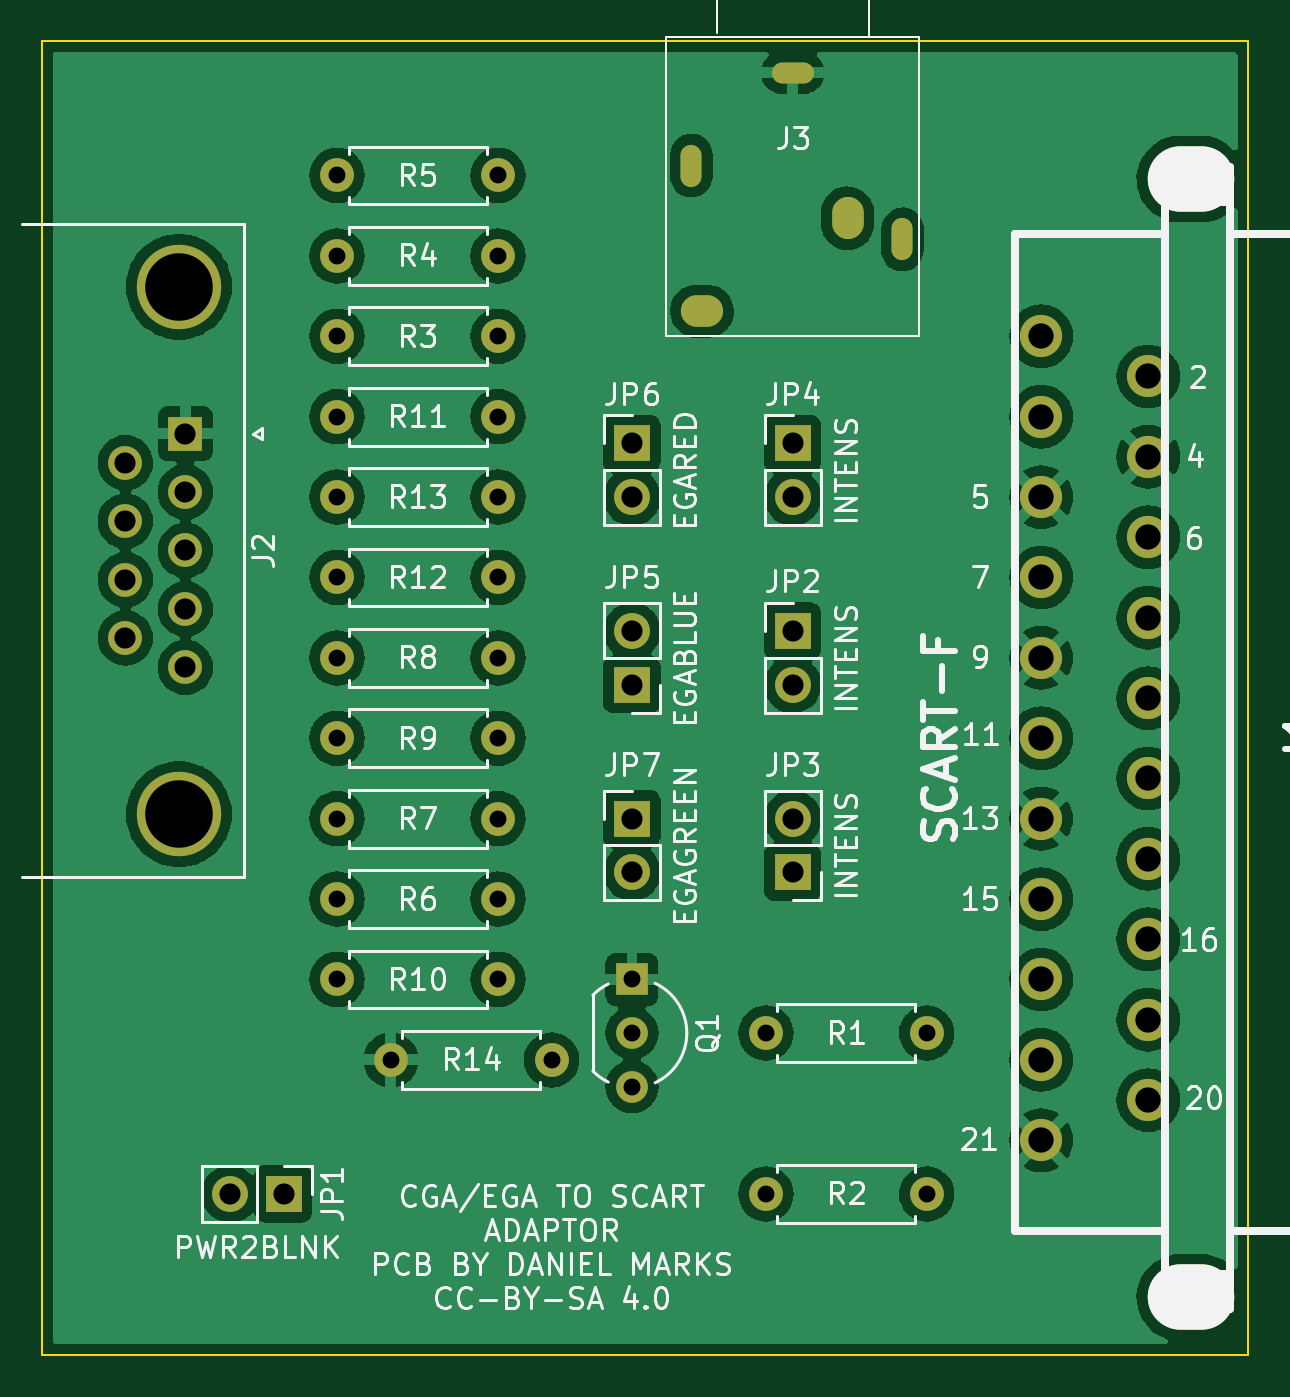
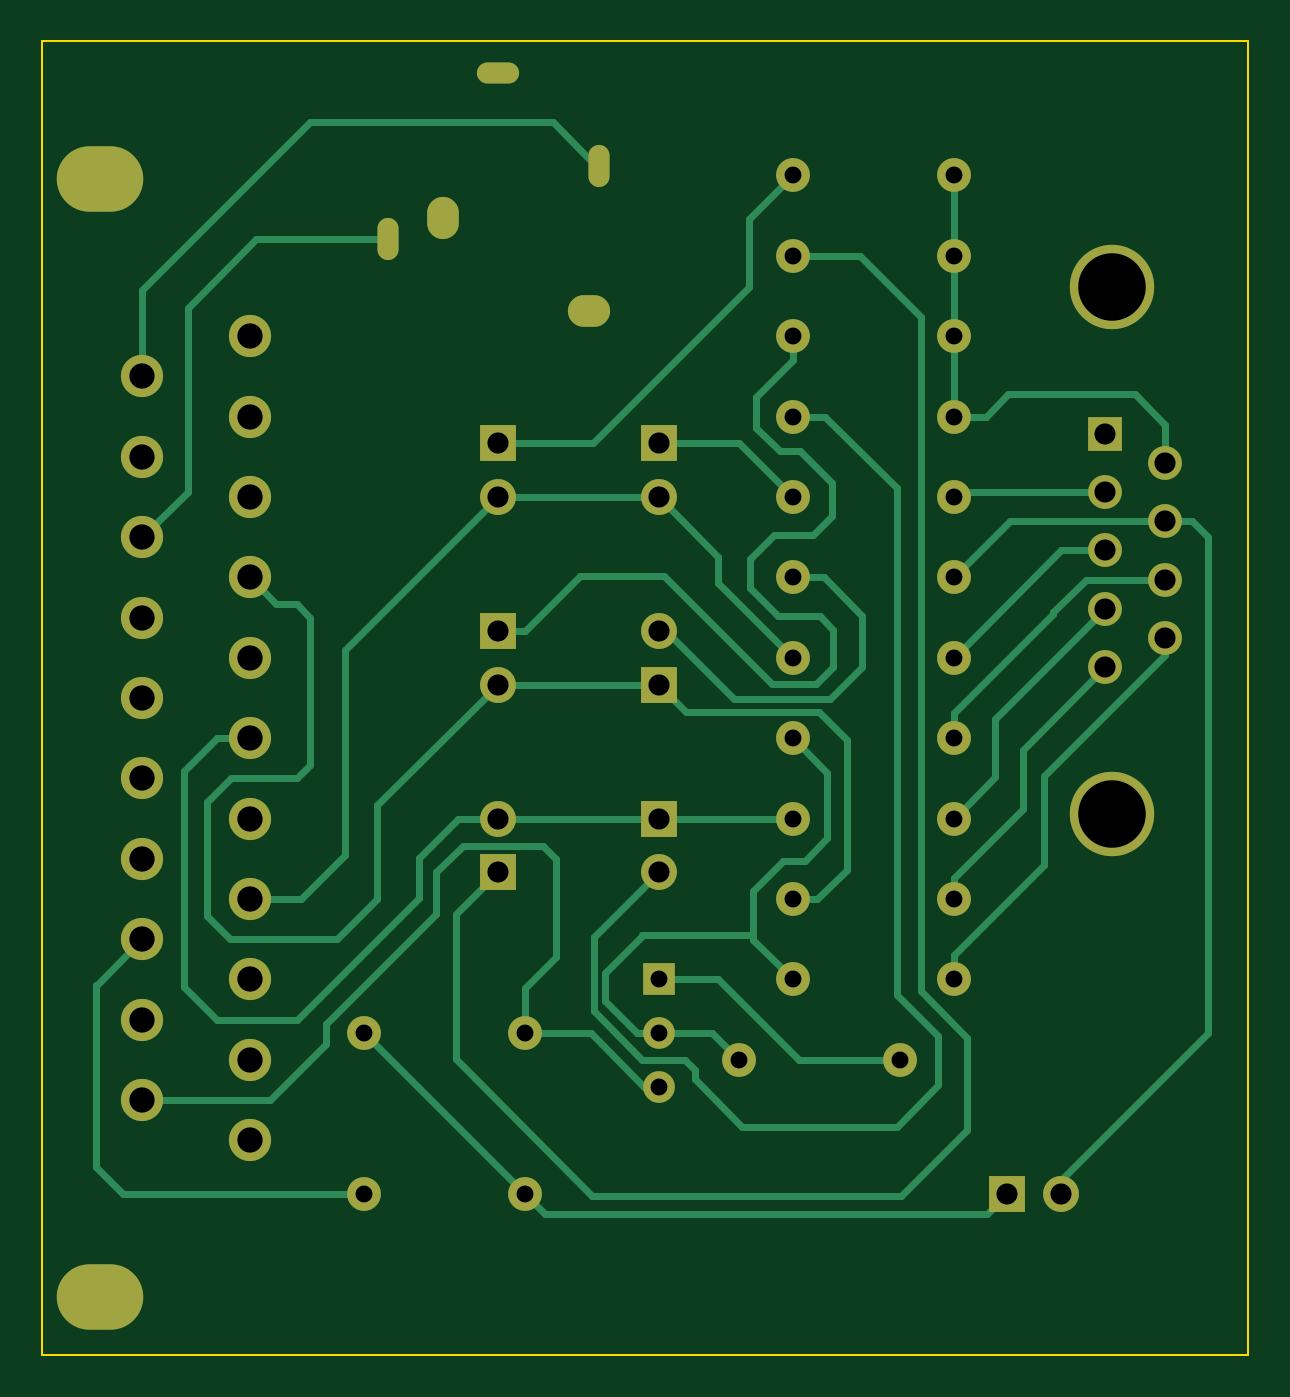
Circuit board: 9 layer files. Board 57.1 x 62.2 mm.
- bottom_copper: CGA2SCart-B_Cu.gbr (16972 bytes)
- bottom_mask: CGA2SCart-B_Mask.gbr (3625 bytes)
- bottom_silk: CGA2SCart-B_Silkscreen.gbr (457 bytes)
- outline: CGA2SCart-Edge_Cuts.gbr (690 bytes)
- top_copper: CGA2SCart-F_Cu.gbr (206902 bytes)
- top_mask: CGA2SCart-F_Mask.gbr (3625 bytes)
- top_silk: CGA2SCart-F_Silkscreen.gbr (55916 bytes)
- drill: CGA2SCart-NPTH.drl (437 bytes)
- drill: CGA2SCart-PTH.drl (1792 bytes)

=== bottom_copper: CGA2SCart-B_Cu.gbr (16972 bytes, source omitted) ===
=== bottom_mask: CGA2SCart-B_Mask.gbr ===
%TF.GenerationSoftware,KiCad,Pcbnew,(6.0.2)*%
%TF.CreationDate,2022-09-11T00:33:22-05:00*%
%TF.ProjectId,CGA2SCart,43474132-5343-4617-9274-2e6b69636164,rev?*%
%TF.SameCoordinates,Original*%
%TF.FileFunction,Soldermask,Bot*%
%TF.FilePolarity,Negative*%
%FSLAX46Y46*%
G04 Gerber Fmt 4.6, Leading zero omitted, Abs format (unit mm)*
G04 Created by KiCad (PCBNEW (6.0.2)) date 2022-09-11 00:33:22*
%MOMM*%
%LPD*%
G01*
G04 APERTURE LIST*
%ADD10C,1.600000*%
%ADD11O,1.600000X1.600000*%
%ADD12R,1.700000X1.700000*%
%ADD13O,1.700000X1.700000*%
%ADD14O,4.100000X3.100000*%
%ADD15C,1.998980*%
%ADD16C,4.000000*%
%ADD17R,1.600000X1.600000*%
%ADD18R,1.500000X1.500000*%
%ADD19C,1.500000*%
%ADD20O,1.000000X2.000000*%
%ADD21O,2.000000X1.000000*%
%ADD22O,2.000000X1.500000*%
%ADD23O,1.500000X2.000000*%
G04 APERTURE END LIST*
D10*
%TO.C,R14*%
X124460000Y-96520000D03*
D11*
X116840000Y-96520000D03*
%TD*%
D10*
%TO.C,R10*%
X121920000Y-92710000D03*
D11*
X114300000Y-92710000D03*
%TD*%
D10*
%TO.C,R7*%
X114300000Y-85090000D03*
D11*
X121920000Y-85090000D03*
%TD*%
D12*
%TO.C,JP2*%
X135890000Y-76200000D03*
D13*
X135890000Y-78740000D03*
%TD*%
D10*
%TO.C,R8*%
X114300000Y-77470000D03*
D11*
X121920000Y-77470000D03*
%TD*%
D10*
%TO.C,R13*%
X114300000Y-69850000D03*
D11*
X121920000Y-69850000D03*
%TD*%
D14*
%TO.C,J1*%
X154739340Y-107779820D03*
X154739340Y-54780180D03*
D15*
X147660360Y-62230000D03*
X152740360Y-64135000D03*
X147660360Y-66040000D03*
X152740360Y-67945000D03*
X147660360Y-69850000D03*
X152740360Y-71755000D03*
X147660360Y-73660000D03*
X152740360Y-75565000D03*
X147660360Y-77470000D03*
X152740360Y-79375000D03*
X147660360Y-81280000D03*
X152740360Y-83185000D03*
X147660360Y-85090000D03*
X152740360Y-86995000D03*
X147660360Y-88900000D03*
X152740360Y-90805000D03*
X147660360Y-92710000D03*
X152740360Y-94615000D03*
X147660360Y-96520000D03*
X152740360Y-98425000D03*
X147660360Y-100330000D03*
%TD*%
D12*
%TO.C,JP3*%
X135890000Y-87630000D03*
D13*
X135890000Y-85090000D03*
%TD*%
D12*
%TO.C,JP6*%
X128270000Y-67310000D03*
D13*
X128270000Y-69850000D03*
%TD*%
D10*
%TO.C,R11*%
X121920000Y-66040000D03*
D11*
X114300000Y-66040000D03*
%TD*%
D10*
%TO.C,R4*%
X114300000Y-58420000D03*
D11*
X121920000Y-58420000D03*
%TD*%
D10*
%TO.C,R2*%
X142240000Y-102870000D03*
D11*
X134620000Y-102870000D03*
%TD*%
D10*
%TO.C,R5*%
X114300000Y-54610000D03*
D11*
X121920000Y-54610000D03*
%TD*%
D12*
%TO.C,JP7*%
X128270000Y-85090000D03*
D13*
X128270000Y-87630000D03*
%TD*%
D16*
%TO.C,J2*%
X106805331Y-59880000D03*
X106805331Y-84880000D03*
D17*
X107105331Y-66840000D03*
D10*
X107105331Y-69610000D03*
X107105331Y-72380000D03*
X107105331Y-75150000D03*
X107105331Y-77920000D03*
X104265331Y-68225000D03*
X104265331Y-70995000D03*
X104265331Y-73765000D03*
X104265331Y-76535000D03*
%TD*%
D12*
%TO.C,JP5*%
X128270000Y-78740000D03*
D13*
X128270000Y-76200000D03*
%TD*%
D10*
%TO.C,R12*%
X114300000Y-73660000D03*
D11*
X121920000Y-73660000D03*
%TD*%
D10*
%TO.C,R9*%
X121920000Y-81280000D03*
D11*
X114300000Y-81280000D03*
%TD*%
D12*
%TO.C,JP4*%
X135890000Y-67310000D03*
D13*
X135890000Y-69850000D03*
%TD*%
D18*
%TO.C,Q1*%
X128270000Y-92710000D03*
D19*
X128270000Y-95250000D03*
X128270000Y-97790000D03*
%TD*%
D10*
%TO.C,R6*%
X114300000Y-88900000D03*
D11*
X121920000Y-88900000D03*
%TD*%
D20*
%TO.C,J3*%
X131090000Y-54140000D03*
X141090000Y-57640000D03*
D21*
X135890000Y-49740000D03*
D22*
X131590000Y-61040000D03*
D23*
X138490000Y-56640000D03*
%TD*%
D12*
%TO.C,JP1*%
X111760000Y-102870000D03*
D13*
X109220000Y-102870000D03*
%TD*%
D10*
%TO.C,R1*%
X142240000Y-95250000D03*
D11*
X134620000Y-95250000D03*
%TD*%
D10*
%TO.C,R3*%
X114300000Y-62230000D03*
D11*
X121920000Y-62230000D03*
%TD*%
M02*

=== bottom_silk: CGA2SCart-B_Silkscreen.gbr ===
%TF.GenerationSoftware,KiCad,Pcbnew,(6.0.2)*%
%TF.CreationDate,2022-09-11T00:33:22-05:00*%
%TF.ProjectId,CGA2SCart,43474132-5343-4617-9274-2e6b69636164,rev?*%
%TF.SameCoordinates,Original*%
%TF.FileFunction,Legend,Bot*%
%TF.FilePolarity,Positive*%
%FSLAX46Y46*%
G04 Gerber Fmt 4.6, Leading zero omitted, Abs format (unit mm)*
G04 Created by KiCad (PCBNEW (6.0.2)) date 2022-09-11 00:33:22*
%MOMM*%
%LPD*%
G01*
G04 APERTURE LIST*
G04 APERTURE END LIST*
M02*

=== outline: CGA2SCart-Edge_Cuts.gbr ===
%TF.GenerationSoftware,KiCad,Pcbnew,(6.0.2)*%
%TF.CreationDate,2022-09-11T00:33:22-05:00*%
%TF.ProjectId,CGA2SCart,43474132-5343-4617-9274-2e6b69636164,rev?*%
%TF.SameCoordinates,Original*%
%TF.FileFunction,Profile,NP*%
%FSLAX46Y46*%
G04 Gerber Fmt 4.6, Leading zero omitted, Abs format (unit mm)*
G04 Created by KiCad (PCBNEW (6.0.2)) date 2022-09-11 00:33:22*
%MOMM*%
%LPD*%
G01*
G04 APERTURE LIST*
%TA.AperFunction,Profile*%
%ADD10C,0.100000*%
%TD*%
G04 APERTURE END LIST*
D10*
X157480000Y-110490000D02*
X100330000Y-110490000D01*
X157480000Y-48260000D02*
X157480000Y-110490000D01*
X100330000Y-48260000D02*
X157480000Y-48260000D01*
X100330000Y-110490000D02*
X100330000Y-48260000D01*
M02*

=== top_copper: CGA2SCart-F_Cu.gbr (206902 bytes, source omitted) ===
=== top_mask: CGA2SCart-F_Mask.gbr ===
%TF.GenerationSoftware,KiCad,Pcbnew,(6.0.2)*%
%TF.CreationDate,2022-09-11T00:33:22-05:00*%
%TF.ProjectId,CGA2SCart,43474132-5343-4617-9274-2e6b69636164,rev?*%
%TF.SameCoordinates,Original*%
%TF.FileFunction,Soldermask,Top*%
%TF.FilePolarity,Negative*%
%FSLAX46Y46*%
G04 Gerber Fmt 4.6, Leading zero omitted, Abs format (unit mm)*
G04 Created by KiCad (PCBNEW (6.0.2)) date 2022-09-11 00:33:22*
%MOMM*%
%LPD*%
G01*
G04 APERTURE LIST*
%ADD10C,1.600000*%
%ADD11O,1.600000X1.600000*%
%ADD12R,1.700000X1.700000*%
%ADD13O,1.700000X1.700000*%
%ADD14O,4.100000X3.100000*%
%ADD15C,1.998980*%
%ADD16C,4.000000*%
%ADD17R,1.600000X1.600000*%
%ADD18R,1.500000X1.500000*%
%ADD19C,1.500000*%
%ADD20O,1.000000X2.000000*%
%ADD21O,2.000000X1.000000*%
%ADD22O,2.000000X1.500000*%
%ADD23O,1.500000X2.000000*%
G04 APERTURE END LIST*
D10*
%TO.C,R14*%
X124460000Y-96520000D03*
D11*
X116840000Y-96520000D03*
%TD*%
D10*
%TO.C,R10*%
X121920000Y-92710000D03*
D11*
X114300000Y-92710000D03*
%TD*%
D10*
%TO.C,R7*%
X114300000Y-85090000D03*
D11*
X121920000Y-85090000D03*
%TD*%
D12*
%TO.C,JP2*%
X135890000Y-76200000D03*
D13*
X135890000Y-78740000D03*
%TD*%
D10*
%TO.C,R8*%
X114300000Y-77470000D03*
D11*
X121920000Y-77470000D03*
%TD*%
D10*
%TO.C,R13*%
X114300000Y-69850000D03*
D11*
X121920000Y-69850000D03*
%TD*%
D14*
%TO.C,J1*%
X154739340Y-107779820D03*
X154739340Y-54780180D03*
D15*
X147660360Y-62230000D03*
X152740360Y-64135000D03*
X147660360Y-66040000D03*
X152740360Y-67945000D03*
X147660360Y-69850000D03*
X152740360Y-71755000D03*
X147660360Y-73660000D03*
X152740360Y-75565000D03*
X147660360Y-77470000D03*
X152740360Y-79375000D03*
X147660360Y-81280000D03*
X152740360Y-83185000D03*
X147660360Y-85090000D03*
X152740360Y-86995000D03*
X147660360Y-88900000D03*
X152740360Y-90805000D03*
X147660360Y-92710000D03*
X152740360Y-94615000D03*
X147660360Y-96520000D03*
X152740360Y-98425000D03*
X147660360Y-100330000D03*
%TD*%
D12*
%TO.C,JP3*%
X135890000Y-87630000D03*
D13*
X135890000Y-85090000D03*
%TD*%
D12*
%TO.C,JP6*%
X128270000Y-67310000D03*
D13*
X128270000Y-69850000D03*
%TD*%
D10*
%TO.C,R11*%
X121920000Y-66040000D03*
D11*
X114300000Y-66040000D03*
%TD*%
D10*
%TO.C,R4*%
X114300000Y-58420000D03*
D11*
X121920000Y-58420000D03*
%TD*%
D10*
%TO.C,R2*%
X142240000Y-102870000D03*
D11*
X134620000Y-102870000D03*
%TD*%
D10*
%TO.C,R5*%
X114300000Y-54610000D03*
D11*
X121920000Y-54610000D03*
%TD*%
D12*
%TO.C,JP7*%
X128270000Y-85090000D03*
D13*
X128270000Y-87630000D03*
%TD*%
D16*
%TO.C,J2*%
X106805331Y-59880000D03*
X106805331Y-84880000D03*
D17*
X107105331Y-66840000D03*
D10*
X107105331Y-69610000D03*
X107105331Y-72380000D03*
X107105331Y-75150000D03*
X107105331Y-77920000D03*
X104265331Y-68225000D03*
X104265331Y-70995000D03*
X104265331Y-73765000D03*
X104265331Y-76535000D03*
%TD*%
D12*
%TO.C,JP5*%
X128270000Y-78740000D03*
D13*
X128270000Y-76200000D03*
%TD*%
D10*
%TO.C,R12*%
X114300000Y-73660000D03*
D11*
X121920000Y-73660000D03*
%TD*%
D10*
%TO.C,R9*%
X121920000Y-81280000D03*
D11*
X114300000Y-81280000D03*
%TD*%
D12*
%TO.C,JP4*%
X135890000Y-67310000D03*
D13*
X135890000Y-69850000D03*
%TD*%
D18*
%TO.C,Q1*%
X128270000Y-92710000D03*
D19*
X128270000Y-95250000D03*
X128270000Y-97790000D03*
%TD*%
D10*
%TO.C,R6*%
X114300000Y-88900000D03*
D11*
X121920000Y-88900000D03*
%TD*%
D20*
%TO.C,J3*%
X131090000Y-54140000D03*
X141090000Y-57640000D03*
D21*
X135890000Y-49740000D03*
D22*
X131590000Y-61040000D03*
D23*
X138490000Y-56640000D03*
%TD*%
D12*
%TO.C,JP1*%
X111760000Y-102870000D03*
D13*
X109220000Y-102870000D03*
%TD*%
D10*
%TO.C,R1*%
X142240000Y-95250000D03*
D11*
X134620000Y-95250000D03*
%TD*%
D10*
%TO.C,R3*%
X114300000Y-62230000D03*
D11*
X121920000Y-62230000D03*
%TD*%
M02*

=== top_silk: CGA2SCart-F_Silkscreen.gbr (55916 bytes, source omitted) ===
=== drill: CGA2SCart-NPTH.drl ===
M48
; DRILL file {KiCad (6.0.2)} date Sun Sep 11 00:33:23 2022
; FORMAT={-:-/ absolute / inch / decimal}
; #@! TF.CreationDate,2022-09-11T00:33:23-05:00
; #@! TF.GenerationSoftware,Kicad,Pcbnew,(6.0.2)
; #@! TF.FileFunction,NonPlated,1,2,NPTH
FMAT,2
INCH
; #@! TA.AperFunction,NonPlated,NPTH,ComponentDrill
T1C0.1181
%
G90
G05
T1
G00X6.0724Y-2.1567
M15
G01X6.1118Y-2.1567
M16
G05
G00X6.0724Y-4.2433
M15
G01X6.1118Y-4.2433
M16
G05
T0
M30

=== drill: CGA2SCart-PTH.drl ===
M48
; DRILL file {KiCad (6.0.2)} date Sun Sep 11 00:33:23 2022
; FORMAT={-:-/ absolute / inch / decimal}
; #@! TF.CreationDate,2022-09-11T00:33:23-05:00
; #@! TF.GenerationSoftware,Kicad,Pcbnew,(6.0.2)
; #@! TF.FileFunction,Plated,1,2,PTH
FMAT,2
INCH
; #@! TA.AperFunction,Plated,PTH,ComponentDrill
T1C0.0295
; #@! TA.AperFunction,Plated,PTH,ComponentDrill
T2C0.0315
; #@! TA.AperFunction,Plated,PTH,ComponentDrill
T3C0.0394
; #@! TA.AperFunction,Plated,PTH,ComponentDrill
T4C0.0472
; #@! TA.AperFunction,Plated,PTH,ComponentDrill
T5C0.1260
%
G90
G05
T2
X4.5Y-2.15
X4.5Y-2.3
X4.5Y-2.45
X4.5Y-2.6
X4.5Y-2.75
X4.5Y-2.9
X4.5Y-3.05
X4.5Y-3.2
X4.5Y-3.35
X4.5Y-3.5
X4.5Y-3.65
X4.6Y-3.8
X4.8Y-2.15
X4.8Y-2.3
X4.8Y-2.45
X4.8Y-2.6
X4.8Y-2.75
X4.8Y-2.9
X4.8Y-3.05
X4.8Y-3.2
X4.8Y-3.35
X4.8Y-3.5
X4.8Y-3.65
X4.9Y-3.8
X5.05Y-3.65
X5.05Y-3.75
X5.05Y-3.85
X5.3Y-3.75
X5.3Y-4.05
X5.6Y-3.75
X5.6Y-4.05
T3
X4.1049Y-2.686
X4.1049Y-2.7951
X4.1049Y-2.9041
X4.1049Y-3.0132
X4.2167Y-2.6315
X4.2167Y-2.7406
X4.2167Y-2.8496
X4.2167Y-2.9587
X4.2167Y-3.0677
X4.3Y-4.05
X4.4Y-4.05
X5.05Y-2.65
X5.05Y-2.75
X5.05Y-3.0
X5.05Y-3.1
X5.05Y-3.35
X5.05Y-3.45
X5.35Y-2.65
X5.35Y-2.75
X5.35Y-3.0
X5.35Y-3.1
X5.35Y-3.35
X5.35Y-3.45
T4
X5.8134Y-2.45
X5.8134Y-2.6
X5.8134Y-2.75
X5.8134Y-2.9
X5.8134Y-3.05
X5.8134Y-3.2
X5.8134Y-3.35
X5.8134Y-3.5
X5.8134Y-3.65
X5.8134Y-3.8
X5.8134Y-3.95
X6.0134Y-2.525
X6.0134Y-2.675
X6.0134Y-2.825
X6.0134Y-2.975
X6.0134Y-3.125
X6.0134Y-3.275
X6.0134Y-3.425
X6.0134Y-3.575
X6.0134Y-3.725
X6.0134Y-3.875
T5
X4.2049Y-2.3575
X4.2049Y-3.3417
T1
G00X5.161Y-2.1167
M15
G01X5.161Y-2.1463
M16
G05
G00X5.3352Y-1.9583
M15
G01X5.3648Y-1.9583
M16
G05
G00X5.5547Y-2.2545
M15
G01X5.5547Y-2.2841
M16
G05
T3
G00X5.1709Y-2.4031
M15
G01X5.1906Y-2.4031
M16
G05
G00X5.4524Y-2.2201
M15
G01X5.4524Y-2.2398
M16
G05
T0
M30

